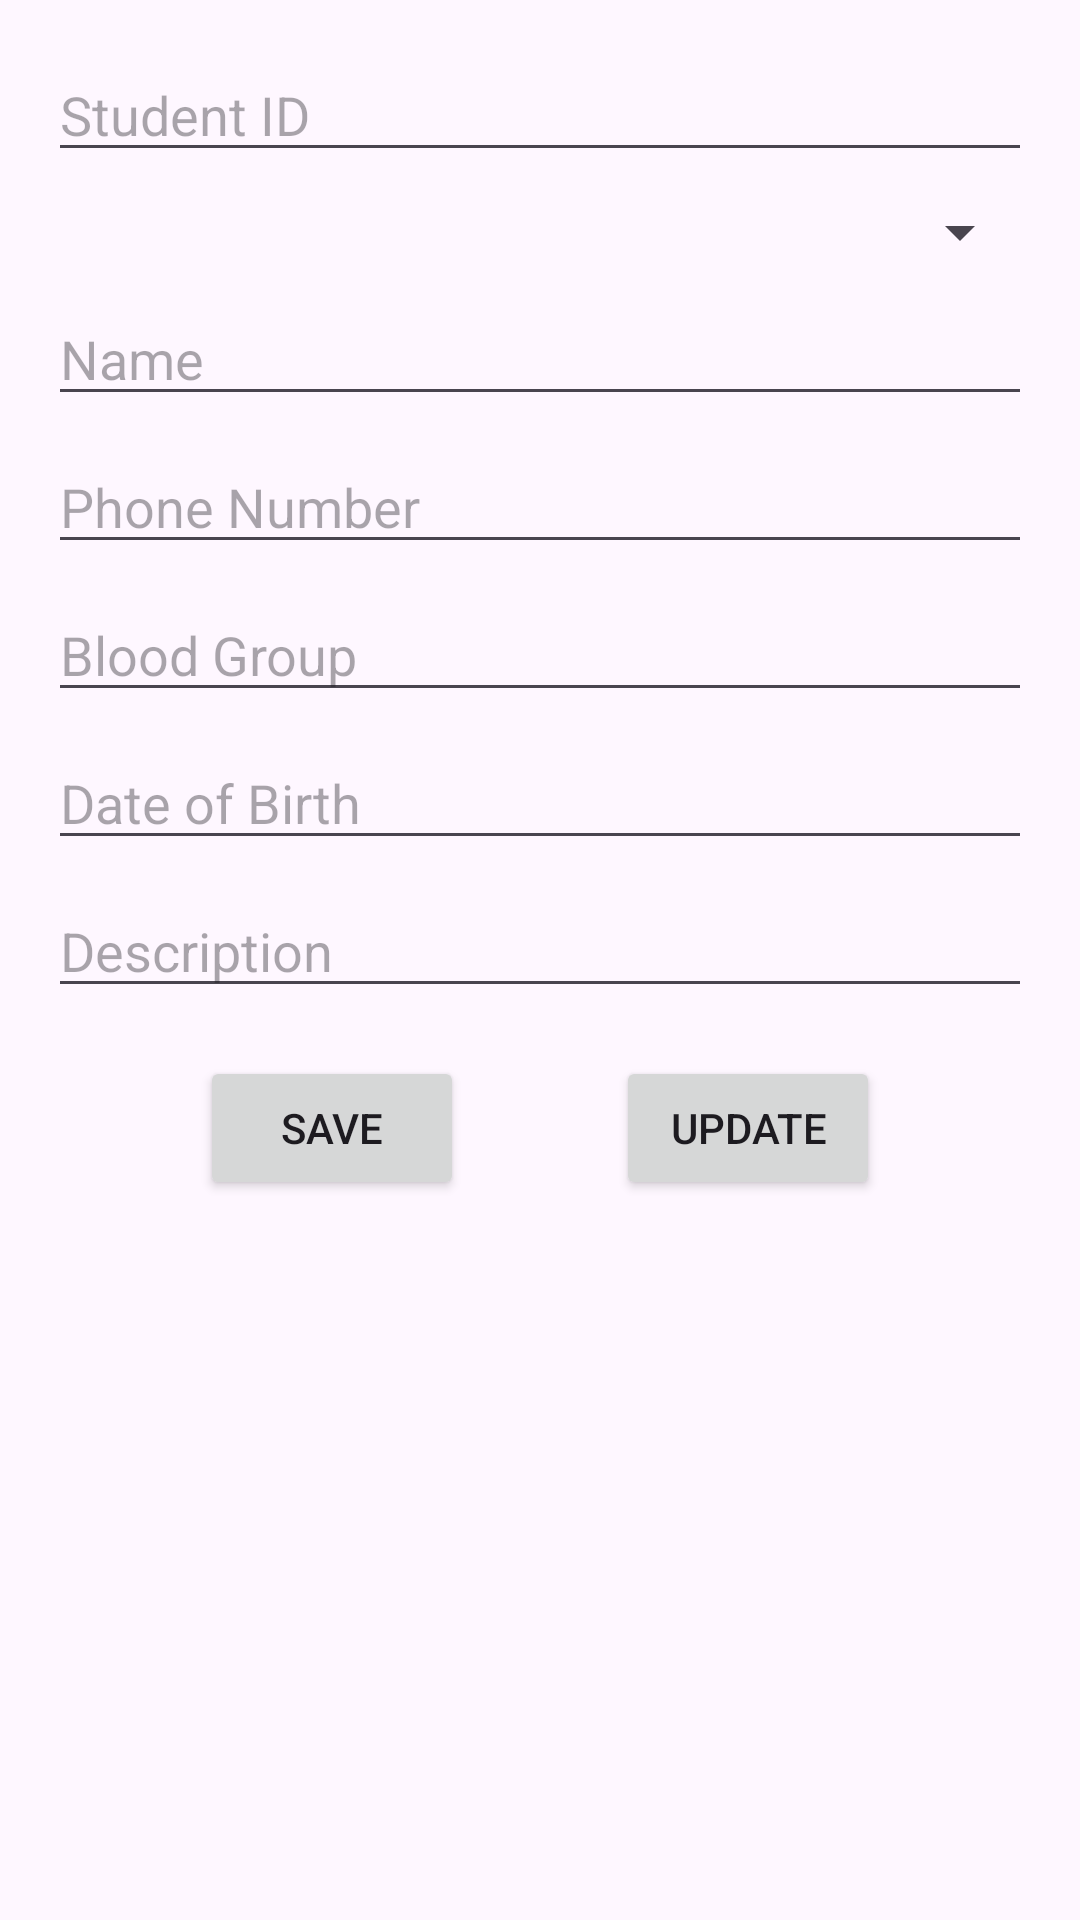

This screen was rendered from an Android layout file. Write that file and the resources it references.
<!-- AndroidManifest.xml: application theme Theme.FirebaseAuthentcation -->
<!-- res/layout/activity_student_details.xml -->
<ScrollView xmlns:android="http://schemas.android.com/apk/res/android"
    android:layout_width="match_parent"
    android:layout_height="match_parent"
    xmlns:app="http://schemas.android.com/apk/res-auto"
    android:padding="16dp">

    <androidx.constraintlayout.widget.ConstraintLayout
        android:layout_width="match_parent"
        android:layout_height="wrap_content">

        <EditText
            android:id="@+id/studentIdEditText"
            android:layout_width="0dp"
            android:layout_height="wrap_content"
            android:hint="Student ID"
            android:inputType="text"
            app:layout_constraintTop_toTopOf="parent"
            app:layout_constraintStart_toStartOf="parent"
            app:layout_constraintEnd_toEndOf="parent" />

        <Spinner
            android:id="@+id/departmentSpinner"
            android:layout_width="0dp"
            android:layout_height="wrap_content"
            app:layout_constraintTop_toBottomOf="@id/studentIdEditText"
            app:layout_constraintStart_toStartOf="parent"
            app:layout_constraintEnd_toEndOf="parent"
            android:layout_marginTop="8dp" />

        <EditText
            android:id="@+id/nameEditText"
            android:layout_width="0dp"
            android:layout_height="wrap_content"
            android:hint="Name"
            android:inputType="text"
            app:layout_constraintTop_toBottomOf="@id/departmentSpinner"
            app:layout_constraintStart_toStartOf="parent"
            app:layout_constraintEnd_toEndOf="parent"
            android:layout_marginTop="8dp" />

        <EditText
            android:id="@+id/phoneEditText"
            android:layout_width="0dp"
            android:layout_height="wrap_content"
            android:hint="Phone Number"
            android:inputType="phone"
            app:layout_constraintTop_toBottomOf="@id/nameEditText"
            app:layout_constraintStart_toStartOf="parent"
            app:layout_constraintEnd_toEndOf="parent"
            android:layout_marginTop="8dp" />

        <EditText
            android:id="@+id/bloodGroupEditText"
            android:layout_width="0dp"
            android:layout_height="wrap_content"
            android:hint="Blood Group"
            android:inputType="text"
            app:layout_constraintTop_toBottomOf="@id/phoneEditText"
            app:layout_constraintStart_toStartOf="parent"
            app:layout_constraintEnd_toEndOf="parent"
            android:layout_marginTop="8dp" />

        <EditText
            android:id="@+id/dobEditText"
            android:layout_width="0dp"
            android:layout_height="wrap_content"
            android:hint="Date of Birth"
            android:focusable="false"
            app:layout_constraintTop_toBottomOf="@id/bloodGroupEditText"
            app:layout_constraintStart_toStartOf="parent"
            app:layout_constraintEnd_toEndOf="parent"
            android:layout_marginTop="8dp" />

        <EditText
            android:id="@+id/descriptionEditText"
            android:layout_width="0dp"
            android:layout_height="wrap_content"
            android:hint="Description"
            android:inputType="textMultiLine"
            app:layout_constraintTop_toBottomOf="@id/dobEditText"
            app:layout_constraintStart_toStartOf="parent"
            app:layout_constraintEnd_toEndOf="parent"
            android:layout_marginTop="8dp" />

        <Button
            android:id="@+id/saveButton"
            android:layout_width="wrap_content"
            android:layout_height="wrap_content"
            android:text="Save"
            app:layout_constraintTop_toBottomOf="@id/descriptionEditText"
            app:layout_constraintStart_toStartOf="parent"
            app:layout_constraintEnd_toStartOf="@id/updateButton"
            android:layout_marginTop="16dp" />

        <Button
            android:id="@+id/updateButton"
            android:layout_width="wrap_content"
            android:layout_height="wrap_content"
            android:text="Update"
            app:layout_constraintTop_toBottomOf="@id/descriptionEditText"
            app:layout_constraintStart_toEndOf="@id/saveButton"
            app:layout_constraintEnd_toEndOf="parent"
            android:layout_marginTop="16dp" />




    </androidx.constraintlayout.widget.ConstraintLayout>
</ScrollView>
<!-- resources referenced by this layout -->
<resources>
  <style name="Theme.FirebaseAuthentcation" parent="Base.Theme.FirebaseAuthentcation" />
  <style name="Base.Theme.FirebaseAuthentcation" parent="Theme.Material3.DayNight.NoActionBar">
          
          
      </style>
</resources>
